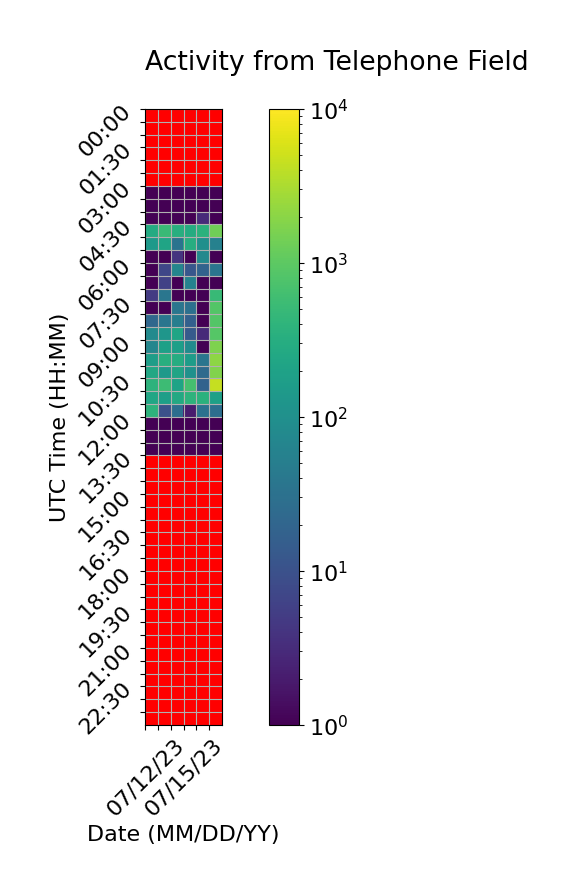

Source data for this figure (header and first rows):
Time (UTC), 07/12/23, 07/13/23, 07/14/23, 07/15/23, 07/16/23, 07/17/23
00:00, , 0.0, 0.0, 0.0, 0.0, 0.0
00:30, , 0.0, 0.0, 0.0, 0.0, 0.0
01:00, , 0.0, 0.0, 0.0, 0.0, 0.0
01:30, , 0.0, 0.0, 0.0, 0.0, 0.0
02:00, , 0.0, 0.0, 0.0, 0.0, 0.0
02:30, , 0.0, 0.0, 0.0, 0.0, 0.0
03:00, 1.0, 1.0, 1.0, 1.0, 1.0, 1.0
03:30, 1.0, 1.0, 1.0, 1.0, 1.0, 1.0
04:00, 1.0, 1.0, 1.0, 1.0, 3.0, 1.0
04:30, 276.0, 516.0, 325.0, 286.0, 362.0, 1339
05:00, 144.0, 216.0, 33.0, 307.0, 99.0, 58.0
05:30, 1.0, 1.0, 4.0, 1.0, 77.0, 1.0
06:00, 1.0, 7.0, 68.0, 12.0, 19.0, 35.0
06:30, 1.0, 6.0, 1.0, 60.0, 1.0, 1.0
07:00, 5.0, 37.0, 1.0, 1.0, 1.0, 495.0
07:30, 1.0, 1.0, 37.0, 30.0, 1.0, 848.0
08:00, 22.0, 36.0, 51.0, 17.0, 1.0, 840.0
08:30, 83.0, 127.0, 227.0, 14.0, 3.0, 892.0
09:00, 69.0, 187.0, 178.0, 86.0, 1.0, 1658
09:30, 171.0, 318.0, 305.0, 161.0, 36.0, 2112
10:00, 246.0, 140.0, 216.0, 107.0, 24.0, 1774
10:30, 382.0, 548.0, 208.0, 659.0, 18.0, 4437
11:00, 235.0, 172.0, 262.0, 384.0, 363.0, 186.0
11:30, 379.0, 10.0, 28.0, 2.0, 31.0, 28.0
12:00, 1.0, 1.0, 1.0, 1.0, 1.0, 1.0
12:30, 1.0, 1.0, 1.0, 1.0, 1.0, 1.0
13:00, 1.0, 1.0, 1.0, 1.0, 1.0, 1.0
13:30, 0.0, 0.0, 0.0, 0.0, 0.0, 
14:00, 0.0, 0.0, 0.0, 0.0, 0.0, 
14:30, 0.0, 0.0, 0.0, 0.0, 0.0, 
15:00, 0.0, 0.0, 0.0, 0.0, 0.0, 
15:30, 0.0, 0.0, 0.0, 0.0, 0.0, 
16:00, 0.0, 0.0, 0.0, 0.0, 0.0, 
16:30, 0.0, 0.0, 0.0, 0.0, 0.0, 
17:00, 0.0, 0.0, 0.0, 0.0, 0.0, 
17:30, 0.0, 0.0, 0.0, 0.0, 0.0, 
18:00, 0.0, 0.0, 0.0, 0.0, 0.0, 
18:30, 0.0, 0.0, 0.0, 0.0, 0.0, 
19:00, 0.0, 0.0, 0.0, 0.0, 0.0, 
19:30, 0.0, 0.0, 0.0, 0.0, 0.0, 
20:00, 0.0, 0.0, 0.0, 0.0, 0.0, 
20:30, 0.0, 0.0, 0.0, 0.0, 0.0, 
21:00, 0.0, 0.0, 0.0, 0.0, 0.0, 
21:30, 0.0, 0.0, 0.0, 0.0, 0.0, 
22:00, 0.0, 0.0, 0.0, 0.0, 0.0, 
22:30, 0.0, 0.0, 0.0, 0.0, 0.0, 
23:00, 0.0, 0.0, 0.0, 0.0, 0.0, 
23:30, 0.0, 0.0, 0.0, 0.0, 0.0, 
